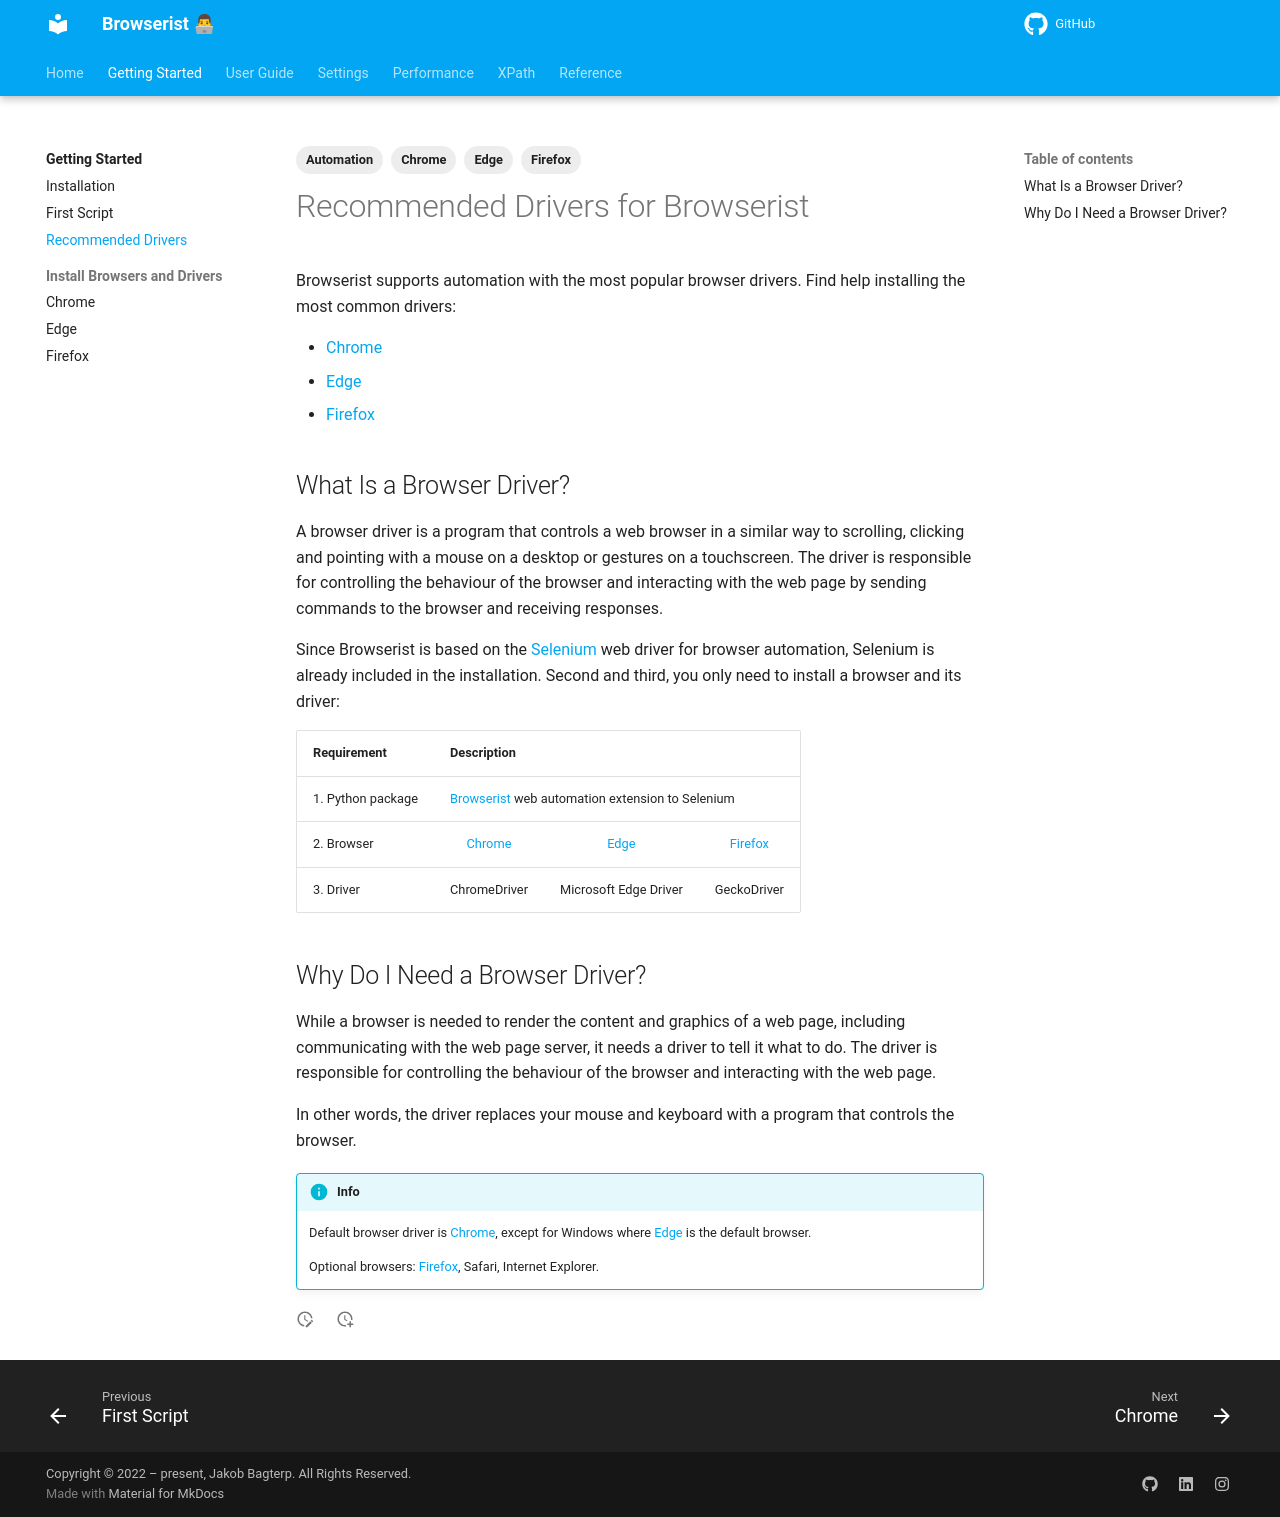

repository: jakob-bagterp/browserist · page: getting-started/recommended-drivers/index.html · generator: mkdocs

---
title: Recommended Browser Drivers
description: Which are the recommended automation drivers for Browserist? Learn about Chrome, Edge, Firefox, and how to install them.
tags:
    - Automation
    - Chrome
    - Edge
    - Firefox
---

# Recommended Drivers for Browserist
Browserist supports automation with the most popular browser drivers. Find help installing the most common drivers:

* [Chrome](install-browsers-and-drivers/chrome.md)
* [Edge](install-browsers-and-drivers/edge.md)
* [Firefox](install-browsers-and-drivers/firefox.md)

## What Is a Browser Driver?
A browser driver is a program that controls a web browser in a similar way to scrolling, clicking and pointing with a mouse on a desktop or gestures on a touchscreen. The driver is responsible for controlling the behaviour of the browser and interacting with the web page by sending commands to the browser and receiving responses.

Since Browserist is based on the [Selenium](https://www.selenium.dev) web driver for browser automation, Selenium is already included in the installation. Second and third, you only need to install a browser and its driver:

<table>
    <thead>
        <tr>
            <th>Requirement</th>
            <th colspan="3">Description</th>
        </tr>
    </thead>
    <tbody>
        <tr>
            <td>1. Python package</td>
            <td colspan="3"><a href="../installation/">Browserist</a> web automation extension to Selenium</td>
        </tr>
        <tr>
            <td>2. Browser</td>
            <td style="text-align: center;"><a href="../install-browsers-and-drivers/chrome/">Chrome</a></td>
            <td style="text-align: center;"><a href="../install-browsers-and-drivers/edge/">Edge</a></td>
            <td style="text-align: center;"><a href="../install-browsers-and-drivers/firefox/">Firefox</a></td>
        </tr>
        <tr>
            <td>3. Driver</td>
            <td style="text-align: center;">ChromeDriver</td>
            <td style="text-align: center;">Microsoft Edge Driver</td>
            <td style="text-align: center;">GeckoDriver</td>
        </tr>
    </tbody>
</table>

## Why Do I Need a Browser Driver?
While a browser is needed to render the content and graphics of a web page, including communicating with the web page server, it needs a driver to tell it what to do. The driver is responsible for controlling the behaviour of the browser and interacting with the web page.

In other words, the driver replaces your mouse and keyboard with a program that controls the browser.

!!! info
    Default browser driver is [Chrome](install-browsers-and-drivers/chrome.md), except for Windows where [Edge](install-browsers-and-drivers/edge.md) is the default browser.

    Optional browsers: [Firefox](install-browsers-and-drivers/firefox.md), Safari, Internet Explorer.
